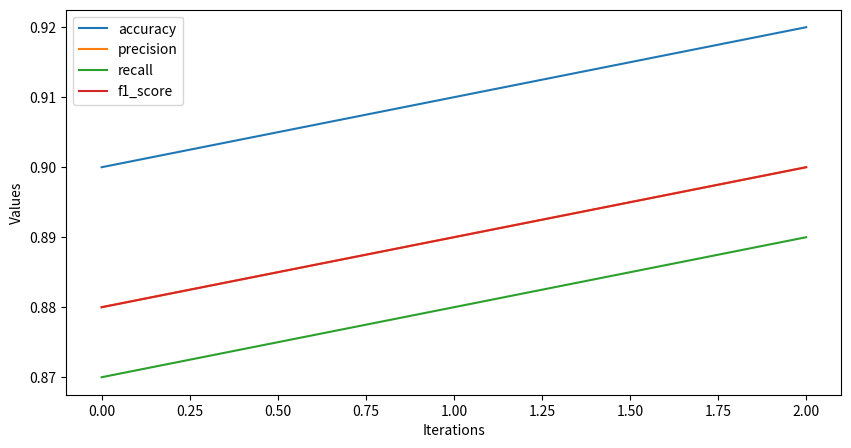

Generate this figure with matplotlib:
import matplotlib.pyplot as plt


def plot_metrics(metrics, filename="metrics.png"):
    plt.figure(figsize=(10, 5))
    for metric, values in metrics.items():
        plt.plot(values, label=metric)
    plt.xlabel("Iterations")
    plt.ylabel("Values")
    plt.legend()
    plt.savefig(filename)
    plt.close()


# Example usage
metrics = {
    "accuracy": [0.9, 0.91, 0.92],
    "precision": [0.88, 0.89, 0.9],
    "recall": [0.87, 0.88, 0.89],
    "f1_score": [0.88, 0.89, 0.9],
}
plot_metrics(metrics)
